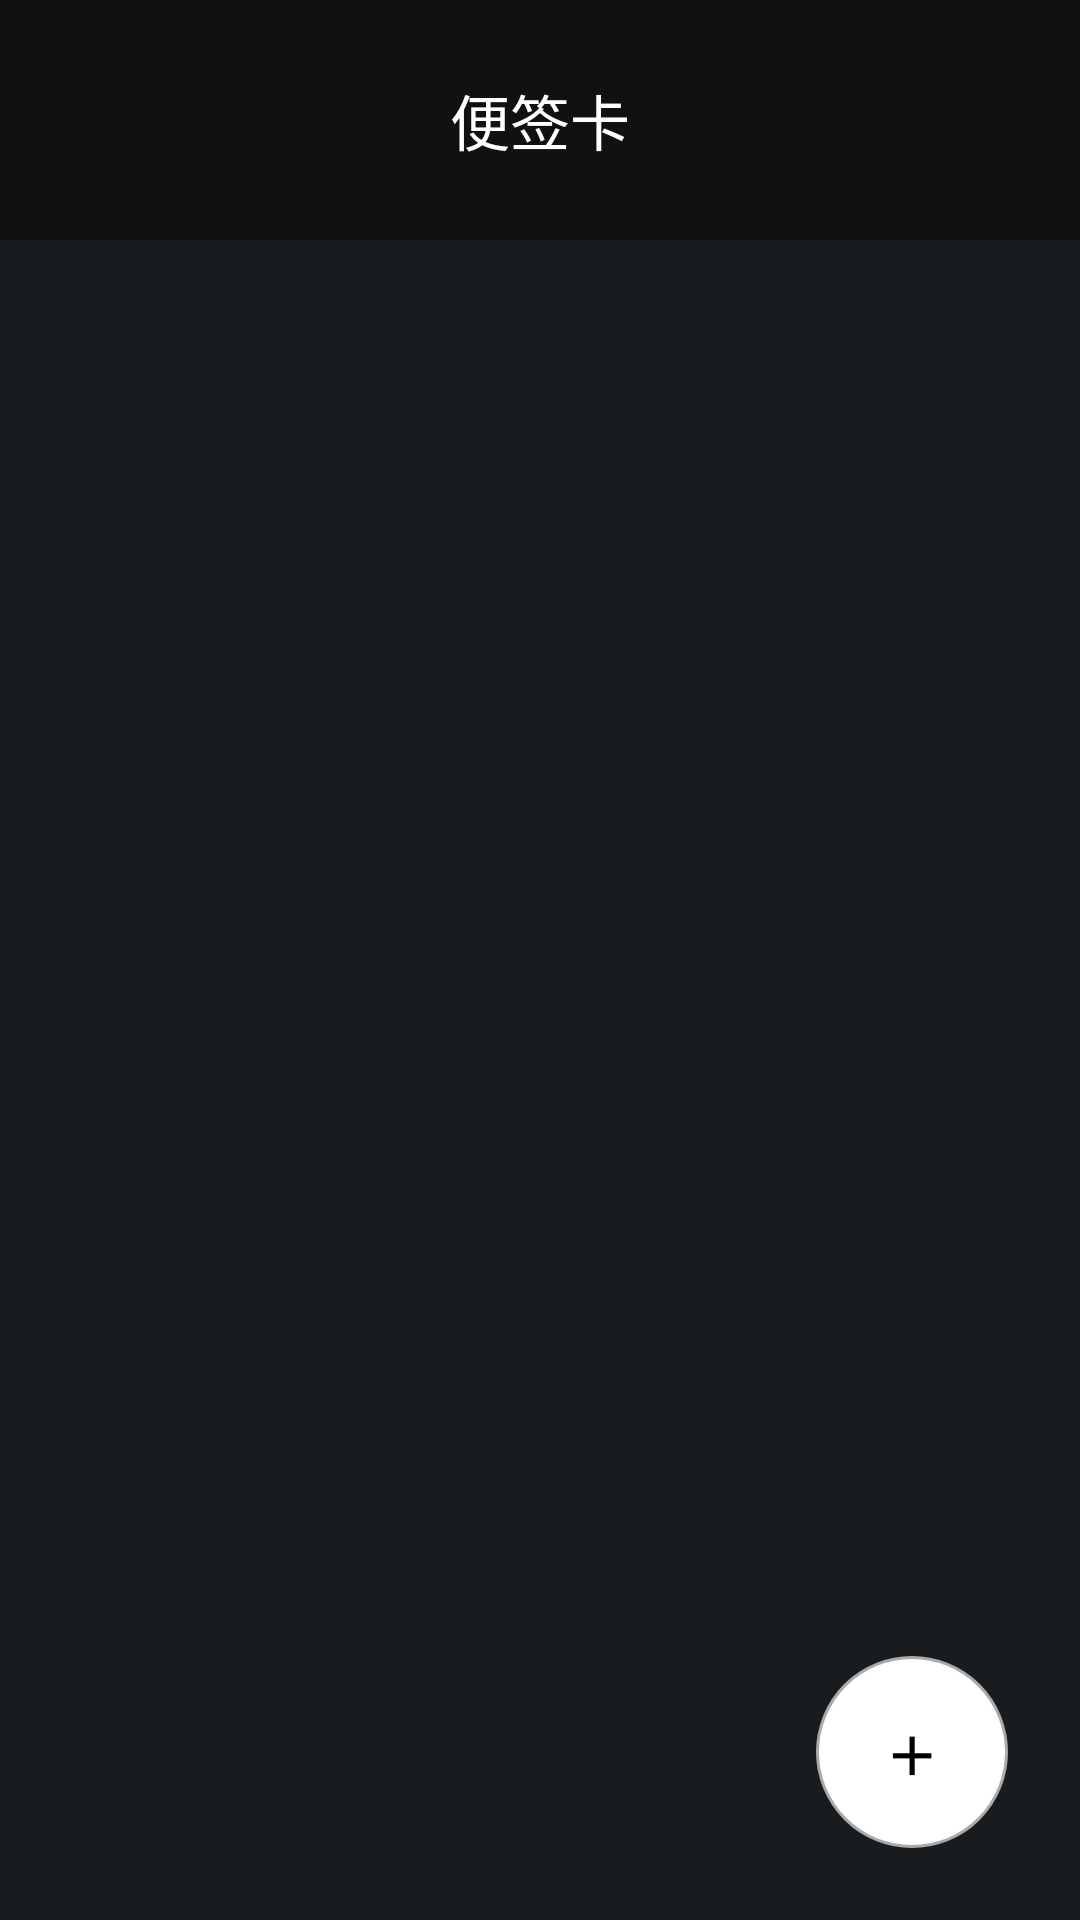

Layout XML and referenced resources for this Android screen:
<!-- AndroidManifest.xml: application theme AppTheme -->
<!-- res/layout/main.xml -->
<?xml version="1.0" encoding="utf-8"?>
<FrameLayout
	xmlns:android="http://schemas.android.com/apk/res/android"
	android:layout_height="match_parent"
	android:layout_width="match_parent">

	<ScrollView
		android:layout_height="match_parent"
		android:layout_width="match_parent">

		<LinearLayout
			android:layout_width="match_parent"
			android:layout_height="wrap_content"
			android:orientation="vertical"
			android:id="@+id/mainLinearLayout"
			android:paddingTop="100dp">

		</LinearLayout>

	</ScrollView>

	<FrameLayout
		android:layout_height="80dp"
		android:layout_width="match_parent"
		android:id="@+id/mainFrameLayout">

		<TextView
			android:layout_height="match_parent"
			android:layout_width="match_parent"
			android:fitsSystemWindows="true"
			android:background="#66000000"
			android:text="@string/app_name"
			android:textSize="20sp"
			android:gravity="center"
			android:textColor="#FFFFFF"/>

	</FrameLayout>

	<Button
		style="?android:attr/buttonBarButtonStyle"
		android:layout_height="64dp"
		android:layout_width="64dp"
		android:text="+"
		android:textColor="#000000"
		android:layout_gravity="bottom|right"
		android:typeface="serif"
		android:textSize="30sp"
		android:layout_marginRight="24dp"
		android:layout_marginBottom="24dp"
		android:background="@drawable/plus"
		android:id="@+id/plus"/>

	<ImageView
		android:layout_height="match_parent"
		android:layout_width="match_parent"
		android:visibility="gone"
		android:clickable="true"
		android:id="@+id/mainImageView"/>

	<LinearLayout
		android:layout_height="wrap_content"
		android:layout_width="match_parent"
		android:orientation="vertical"
		android:visibility="gone"
		android:id="@+id/mainMenu"
		android:layout_gravity="bottom"
		android:background="#55000000"
		android:translationZ="30dp">

		<Button
			style="?android:attr/buttonBarButtonStyle"
			android:layout_height="wrap_content"
			android:layout_width="match_parent"
			android:text="DELETE"
			android:onClick="deleteCard"
			android:textColor="#FF0F00"/>

		<Button
			style="?android:attr/buttonBarButtonStyle"
			android:layout_height="wrap_content"
			android:layout_width="match_parent"
			android:onClick="shareCard"
			android:text="SHARE"/>

		<Button
			style="?android:attr/buttonBarButtonStyle"
			android:layout_height="wrap_content"
			android:layout_width="match_parent"
			android:onClick="copyCard"
			android:text="COPY"/>

	</LinearLayout>

</FrameLayout>
<!-- resources referenced by this layout -->
<resources>
  <!-- drawable plus (drawable) -->
  <?xml version="1.0" encoding="utf-8"?>
  <selector xmlns:android="http://schemas.android.com/apk/res/android">
  
      <item android:state_pressed="true">
          <shape android:shape="oval">
              <stroke android:width="1dp" android:color="#bbbbbb" />
              <solid android:color="#aaaaaa" />
          </shape>
      </item>
  
      <item>
          <shape android:shape="oval">
              <stroke android:width="1dp" android:color="#aaaaaa" />
              <solid android:color="#ffffff" />
          </shape>
      </item>
  </selector>
  <string name="app_name">便签卡</string>
  <style name="AppTheme" parent="@android:style/Theme.DeviceDefault.NoActionBar" />
</resources>
